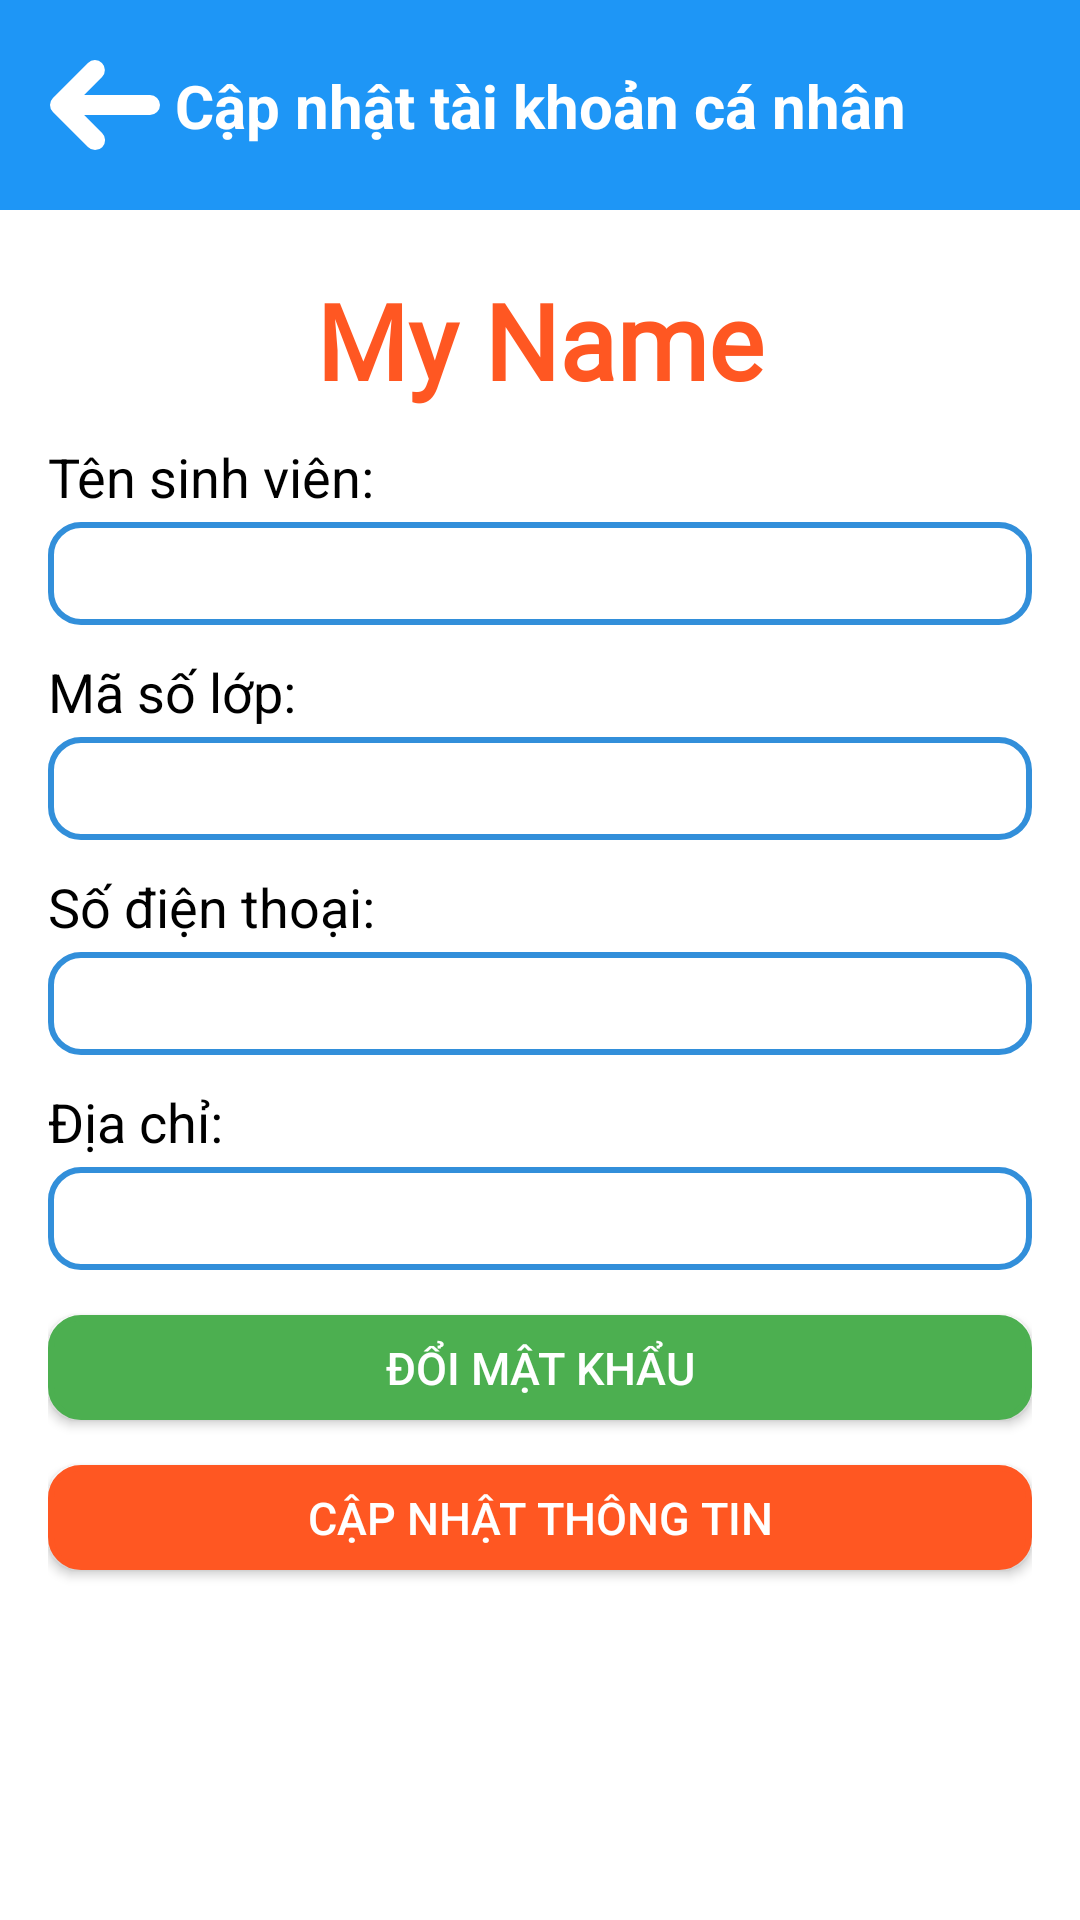

The Android layout XML behind this screen, and the referenced resources:
<!-- AndroidManifest.xml: application theme Theme.DATN -->
<!-- res/layout/activity_suathongtintaikhoan.xml -->
<?xml version="1.0" encoding="utf-8"?>
<LinearLayout xmlns:android="http://schemas.android.com/apk/res/android"
    xmlns:app="http://schemas.android.com/apk/res-auto"
    xmlns:tools="http://schemas.android.com/tools"
    android:layout_width="match_parent"
    android:orientation="vertical"
    android:layout_height="match_parent"
    tools:context=".GUI.TaiKhoanActivity"
    >
    <androidx.constraintlayout.widget.ConstraintLayout
        android:id="@+id/topBar"
        android:layout_width="match_parent"
        android:layout_height="wrap_content"
        android:background="@color/text"
        app:layout_constraintEnd_toEndOf="parent"
        app:layout_constraintStart_toStartOf="parent"
        app:layout_constraintTop_toTopOf="parent">


        <TextView
            android:layout_width="match_parent"
            android:gravity="center"
            android:layout_height="wrap_content"
            android:text="Cập nhật tài khoản cá nhân"
            android:textAllCaps="false"
            android:textColor="@color/white"
            android:textSize="20sp"
            android:textStyle="bold"
            android:clickable="false"
            app:layout_constraintBottom_toBottomOf="parent"
            app:layout_constraintEnd_toEndOf="parent"
            app:layout_constraintStart_toStartOf="parent"
            app:layout_constraintTop_toTopOf="parent" />

        <ImageButton
            android:id="@+id/igb_backAccount"
            android:layout_width="70dp"
            android:layout_height="70dp"
            android:background="@android:color/transparent"
            android:padding="15dp"
            android:scaleType="fitCenter"
            android:src="@drawable/ic_left"
            app:layout_constraintBottom_toBottomOf="parent"
            app:layout_constraintStart_toStartOf="parent"
            app:layout_constraintTop_toTopOf="parent" />

    </androidx.constraintlayout.widget.ConstraintLayout>

    <ScrollView
        android:layout_width="match_parent"
        android:layout_height="match_parent">

        <LinearLayout
            android:layout_width="match_parent"
            android:layout_height="wrap_content"
            android:layout_marginHorizontal="16dp"
            android:orientation="vertical"
            android:layout_marginVertical="20dp"
            app:layout_constraintEnd_toEndOf="parent"
            app:layout_constraintStart_toStartOf="parent"
            app:layout_constraintTop_toBottomOf="@+id/topBar">


            <TextView
                android:id="@+id/tv_hoten_tk"
                android:layout_width="match_parent"
                android:layout_height="wrap_content"
                android:gravity="center"
                android:text="My Name"
                android:fontFamily="@font/playfair_pt_black"
                android:textAllCaps="false"
                android:textColor="@color/RED"
                android:textSize="35dp"
                android:textStyle="bold" />

            <LinearLayout
                android:layout_width="match_parent"
                android:layout_height="wrap_content"
                android:layout_marginTop="10dp"
                android:orientation="vertical">

                <TextView
                    android:layout_width="match_parent"
                    android:layout_height="wrap_content"
                    android:text="Tên sinh viên:"
                    android:textColor="@color/black"
                    android:textSize="18sp"
                    android:textStyle="normal" />

                <EditText
                    android:id="@+id/edt_suahoten"
                    android:layout_width="match_parent"
                    android:layout_height="wrap_content"
                    android:background="@drawable/bogoc_itemview"
                    android:layout_marginTop="3dp"
                    android:textColor="@color/black"
                    android:textSize="18sp" />
            </LinearLayout>



            <LinearLayout
                android:layout_width="match_parent"
                android:layout_height="wrap_content"
                android:layout_marginTop="10dp"
                android:orientation="vertical">

                <TextView
                    android:layout_width="match_parent"
                    android:layout_height="wrap_content"
                    android:text="Mã số lớp:"
                    android:textColor="@color/black"
                    android:textSize="18sp"
                    android:textStyle="normal" />

                <EditText
                    android:id="@+id/edt_suamalop"
                    android:layout_width="match_parent"
                    android:layout_height="wrap_content"
                    android:layout_marginTop="3dp"
                    android:background="@drawable/bogoc_itemview"
                    android:textColor="@color/black"
                    android:textSize="18sp" />
            </LinearLayout>

            <LinearLayout
                android:layout_width="match_parent"
                android:layout_height="wrap_content"
                android:layout_marginTop="10dp"
                android:orientation="vertical">

                <TextView
                    android:layout_width="match_parent"
                    android:layout_height="wrap_content"
                    android:text="Số điện thoại:"
                    android:textColor="@color/black"
                    android:textSize="18sp"
                    android:textStyle="normal" />

                <EditText
                    android:id="@+id/edt_suasdt"
                    android:layout_width="match_parent"
                    android:layout_height="wrap_content"
                    android:layout_marginTop="3dp"
                    android:background="@drawable/bogoc_itemview"
                    android:textColor="@color/black"
                    android:textSize="18sp" />
            </LinearLayout>

            <LinearLayout
                android:layout_width="match_parent"
                android:layout_height="wrap_content"
                android:layout_marginTop="10dp"
                android:orientation="vertical">

                <TextView
                    android:layout_width="match_parent"
                    android:layout_height="wrap_content"
                    android:text="Địa chỉ:"
                    android:textColor="@color/black"
                    android:textSize="18sp"
                    android:textStyle="normal" />

                <EditText
                    android:id="@+id/edt_suadiachi"
                    android:layout_width="match_parent"
                    android:layout_height="wrap_content"
                    android:layout_marginTop="3dp"
                    android:background="@drawable/bogoc_itemview"
                    android:textColor="@color/black"
                    android:textSize="18sp" />
            </LinearLayout>




            <LinearLayout
                android:id="@+id/layout_doimatkhau"
                android:visibility="gone"
                android:layout_width="match_parent"
                android:layout_height="wrap_content"
                android:orientation="vertical">

                <LinearLayout
                    android:layout_width="match_parent"
                    android:layout_height="wrap_content"
                    android:layout_marginTop="10dp"
                    android:orientation="vertical">

                    <TextView
                        android:layout_width="match_parent"
                        android:layout_height="wrap_content"
                        android:text="Mật  khẩu cũ:"
                        android:textColor="@color/RED"
                        android:textSize="18sp"
                        android:textStyle="normal" />

                    <EditText
                        android:id="@+id/edt_mkcu"
                        android:layout_width="match_parent"
                        android:layout_height="wrap_content"
                        android:layout_marginTop="3dp"
                        android:background="@drawable/bogoc_itemview"
                        android:textColor="@color/black"
                        android:textSize="18sp" />
                </LinearLayout>


                <LinearLayout
                    android:layout_width="match_parent"
                    android:layout_height="wrap_content"
                    android:layout_marginTop="10dp"
                    android:orientation="vertical">

                    <TextView
                        android:layout_width="match_parent"
                        android:layout_height="wrap_content"
                        android:text="Mật khẩu mới:"
                        android:textColor="@color/RED"
                        android:textSize="18sp"
                        android:textStyle="normal" />

                    <EditText
                        android:id="@+id/edt_mkmoi"
                        android:layout_width="match_parent"
                        android:layout_height="wrap_content"
                        android:layout_marginTop="3dp"
                        android:background="@drawable/bogoc_itemview"
                        android:textColor="@color/black"
                        android:textSize="18sp" />
                </LinearLayout>

                <LinearLayout
                    android:layout_width="match_parent"
                    android:layout_height="wrap_content"
                    android:layout_marginTop="10dp"
                    android:orientation="vertical">

                    <TextView
                        android:layout_width="match_parent"
                        android:layout_height="wrap_content"
                        android:text="Nhập lại mật khẩu mới:"
                        android:textColor="@color/RED"
                        android:textSize="18sp"
                        android:textStyle="normal" />

                    <EditText
                        android:id="@+id/edt_xacnhanmkmoi"
                        android:layout_width="match_parent"
                        android:layout_height="wrap_content"
                        android:layout_marginTop="3dp"
                        android:background="@drawable/bogoc_itemview"
                        android:textColor="@color/black"
                        android:textSize="18sp" />
                </LinearLayout>
            </LinearLayout>

            <android.widget.Button
                android:id="@+id/btn_doimatkhau"
                android:background="@drawable/bogoc_itemview"
                android:backgroundTint="#4CAF50"
                android:layout_marginTop="15dp"
                android:textSize="15dp"
                android:textColor="@color/white"
                android:layout_width="match_parent"
                android:layout_height="35dp"
                android:text="ĐỔI MẬT KHẨU"
                />

            <android.widget.Button
                android:id="@+id/btn_dcapnhatthongtin"
                android:background="@drawable/bogoc_itemview"
                android:backgroundTint="@color/RED"
                android:layout_marginTop="15dp"
                android:layout_marginBottom="40dp"
                android:textSize="15dp"
                android:textColor="@color/white"
                android:layout_width="match_parent"
                android:layout_height="35dp"
                android:text="CẬP NHẬT THÔNG TIN"
                />

        </LinearLayout>
    </ScrollView>



</LinearLayout>
<!-- resources referenced by this layout -->
<resources>
  <color name="RED">#FF5722</color>
  <color name="black">#FF000000</color>
  <color name="text">#1E96F6</color>
  <color name="white">#FFFFFFFF</color>
  <!-- drawable bogoc_itemview (drawable) -->
  <?xml version="1.0" encoding="utf-8"?>
  <shape
      xmlns:android="http://schemas.android.com/apk/res/android"
      android:shape="rectangle">
  
      
      <solid
          android:color="@color/white" >
      </solid>
  
      
      <stroke
          android:width="2dp"
          android:color="#328FDA" >
      </stroke>
  
      
      <padding
          android:left="5dp"
          android:top="5dp"
          android:right="5dp"
          android:bottom="5dp" >
      </padding>
  
      
      <corners
          android:radius="10dp" >
      </corners>
  
  </shape>
  <!-- drawable ic_left (drawable) -->
  <vector xmlns:android="http://schemas.android.com/apk/res/android"
      android:width="512dp"
      android:height="512dp"
      android:viewportWidth="24"
      android:viewportHeight="24">
    <path
        android:fillColor="@color/white"
        android:pathData="m21,10h-13.172l3.586,-3.586a2,2 0,0 0,-2.828 -2.828l-7,7a2,2 0,0 0,0 2.828l7,7a2,2 0,1 0,2.828 -2.828l-3.586,-3.586h13.172a2,2 0,0 0,0 -4z"/>
  </vector>
  <style name="Theme.DATN" parent="Theme.MaterialComponents.Light.NoActionBar">
          
          <item name="colorPrimary">@color/purple_500</item>
          <item name="colorPrimaryVariant">@color/purple_700</item>
          <item name="colorOnPrimary">@color/white</item>
          
          <item name="colorSecondary">@color/teal_200</item>
          <item name="colorSecondaryVariant">@color/teal_700</item>
          <item name="colorOnSecondary">@color/black</item>
  
  
          
          <item name="android:statusBarColor">?attr/colorPrimaryVariant</item>
          
  
          <item name="android:windowFullscreen">true</item>
  
      </style>
  <color name="purple_500">#FF6200EE</color>
  <color name="purple_700">#FF3700B3</color>
  <color name="teal_200">#FF03DAC5</color>
  <color name="teal_700">#FF018786</color>
</resources>
